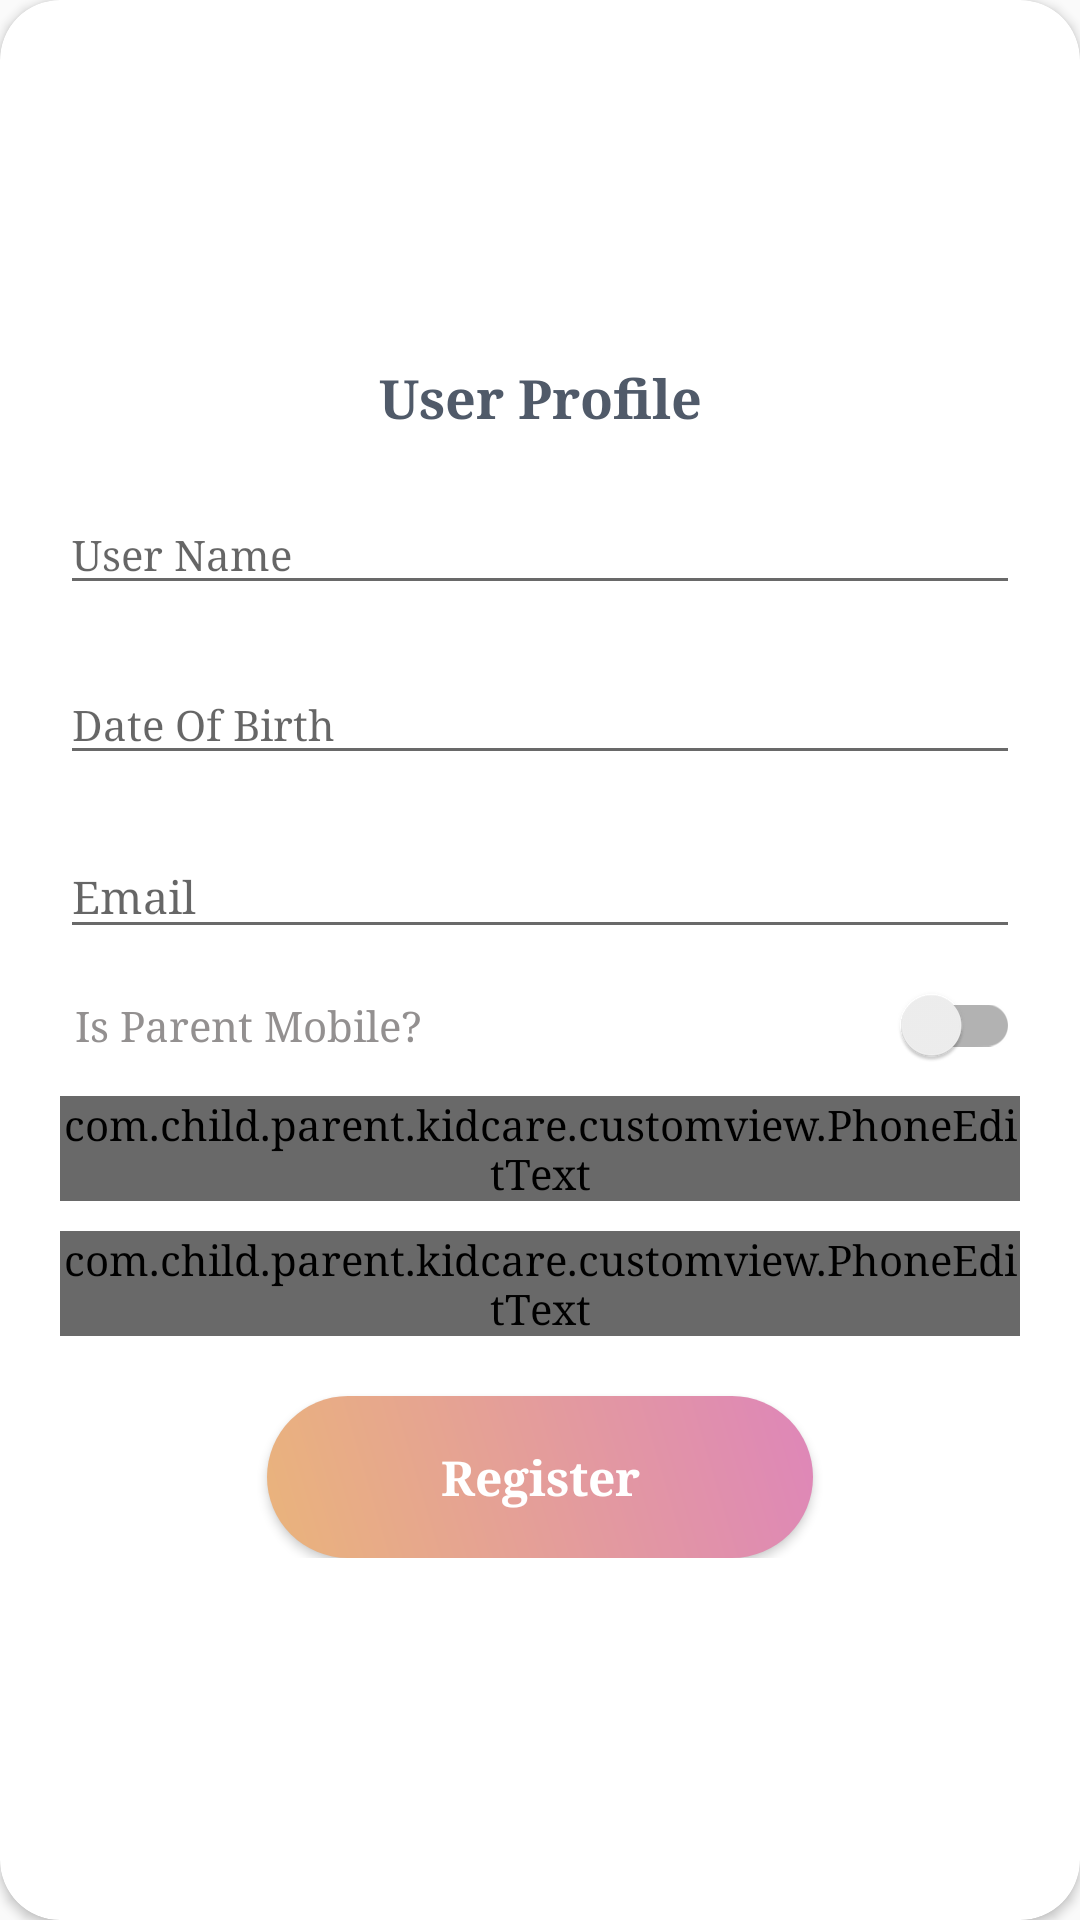

Reconstruct the res/layout file that produces this screen, plus the resources it refers to.
<!-- AndroidManifest.xml: application theme AppTheme -->
<!-- res/layout/layout_register.xml -->
<?xml version="1.0" encoding="utf-8"?>
<androidx.cardview.widget.CardView
    xmlns:android="http://schemas.android.com/apk/res/android"
    xmlns:app="http://schemas.android.com/apk/res-auto"
    android:layout_width="match_parent"
    android:layout_height="wrap_content"
    app:cardCornerRadius="@dimen/loginCardRadius"
    android:elevation="5dp"
    android:layout_gravity="center"
    android:layout_marginTop="@dimen/loginViewsMargin"
    android:layout_marginBottom="@dimen/loginViewsMargin"
    android:background="@color/whiteCardColor">

    <LinearLayout
        android:layout_width="match_parent"
        android:layout_height="wrap_content"
        android:orientation="vertical"
        android:layout_gravity="center"
        android:padding="@dimen/loginViewsMargin">

        <TextView
            android:id="@+id/userprofile_lblUserProfile"
            android:layout_width="match_parent"
            android:layout_height="wrap_content"
            android:textAlignment="center"
            android:textColor="@color/slate"
            android:textStyle="bold"
            android:text="@string/UserProfile"
            android:textSize="18sp"/>

        <com.google.android.material.textfield.TextInputLayout
            android:id="@+id/userprofile_textInputLayoutUserName"
            android:layout_width="match_parent"
            android:layout_height="wrap_content"
        android:layout_marginTop="@dimen/signup_text_margin_top">
        <EditText
            android:layout_width="match_parent"
            android:layout_height="wrap_content"
            android:textSize="14sp"
            android:backgroundTint="@color/gray"
            android:id="@+id/userprofile_edtUsername"
            android:inputType="text"
            android:maxLines="1"
            android:textColor="@color/slate"
            android:imeOptions="actionNext"
            android:hint="@string/UserName"/>
    </com.google.android.material.textfield.TextInputLayout>

        <com.google.android.material.textfield.TextInputLayout
            android:layout_width="match_parent"
            android:id="@+id/textInputDOB"
            android:layout_height="wrap_content"
            android:layout_marginTop="@dimen/signup_text_margin_top">
            <EditText
                android:layout_width="match_parent"
                android:layout_height="wrap_content"
                android:textSize="14sp"
                android:backgroundTint="@color/gray"
                android:id="@+id/userprofile_edtDob"
                android:inputType="number"
                android:maxLines="1"
                android:clickable="true"
                android:textColor="@color/slate"
                android:focusable="false"
                android:imeOptions="actionNext"
                android:hint="@string/DOB"/>
        </com.google.android.material.textfield.TextInputLayout>

        <com.google.android.material.textfield.TextInputLayout
            android:id="@+id/userprofile_textInputLayoutEmail"
            android:layout_width="match_parent"
            android:layout_height="wrap_content"
            android:layout_marginTop="@dimen/signup_text_margin_top">
            <EditText
                android:layout_width="match_parent"
                android:layout_height="wrap_content"
                android:textSize="15sp"
                android:backgroundTint="@color/gray"
                android:id="@+id/userprofile_edtEmailAddress"
                android:inputType="textEmailAddress"
                android:maxLines="1"
                android:textColor="@color/slate"
                android:imeOptions="actionNext"
                android:hint="@string/Email"/>
        </com.google.android.material.textfield.TextInputLayout>
        <androidx.appcompat.widget.SwitchCompat
            android:id="@+id/userprofile_switchParent"
            android:layout_width="match_parent"
            android:layout_height="wrap_content"
            android:layout_marginTop="12dp"
            android:text="@string/IsparentMobile"
            android:layout_marginStart="5dp"
            android:theme="@style/Color1SwitchStyle"
            android:textColor="@color/lightgray"/>
        <com.google.android.material.textfield.TextInputLayout
            android:id="@+id/userprofile_textInputLayoutParentMobileNumber"
            android:layout_width="match_parent"
            android:layout_height="wrap_content"
            android:layout_marginTop="@dimen/signup_text_margin_top">
            <com.child.parent.kidcare.customview.PhoneEditText
                android:layout_width="match_parent"
                android:layout_height="wrap_content"
                android:textSize="14sp"
                android:backgroundTint="@color/gray"
                android:id="@+id/userprofile_edtParentMobileNumber"
                android:hint="@string/ParentMobileNumber"
                android:maxLines="1"
                android:textColor="@color/slate"
                android:imeOptions="actionNext"
                android:inputType="number"/>
        </com.google.android.material.textfield.TextInputLayout>
        <com.google.android.material.textfield.TextInputLayout
            android:id="@+id/userprofile_textInputLayoutChildMobileNumber"
            android:layout_width="match_parent"
            android:layout_height="wrap_content"
            android:layout_marginTop="@dimen/signup_text_margin_top">
            <com.child.parent.kidcare.customview.PhoneEditText
                android:layout_width="match_parent"
                android:layout_height="wrap_content"
                android:textSize="14sp"
                android:textColor="@color/slate"
                android:backgroundTint="@color/gray"
                android:id="@+id/userprofile_edtChildMobileNumber"
                android:hint="@string/ChildMobileNumber"
                android:maxLines="1"
                android:imeOptions="actionDone"
                android:inputType="number"/>
        </com.google.android.material.textfield.TextInputLayout>
        <Button
            android:id="@+id/userprofile_btnRegister"
            android:layout_width="wrap_content"
            android:layout_height="wrap_content"
            android:background="@drawable/login_button_bk"
            android:layout_gravity="center"
            android:textStyle="bold"
            android:textAlignment="center"
            android:textColor="@color/white"
            android:text="@string/Register"
            android:textAllCaps="false"
            android:textSize="16sp"
            android:layout_marginTop="@dimen/loginViewsMargin"/>

        <TextView
            android:layout_width="match_parent"
            android:layout_height="wrap_content"
            android:textAlignment="center"
            android:textStyle="bold"
            android:text="Or"
            android:visibility="gone"
            android:layout_marginTop="7dp"/>
        <ImageButton
            android:layout_width="30dp"
            android:layout_height="30dp"
            android:layout_gravity="center"
            android:background="@drawable/google"
            android:visibility="gone"
            android:layout_marginTop="7dp"/>

    </LinearLayout>



</androidx.cardview.widget.CardView>
<!-- resources referenced by this layout -->
<resources>
  <color name="gray">#696969</color>
  <color name="lightgray">#939090</color>
  <color name="slate">#505a69</color>
  <color name="white">#FFFFFF</color>
  <color name="whiteCardColor">#FFFCFC</color>
  <dimen name="loginCardRadius">20dp</dimen>
  <dimen name="loginViewsMargin">20dp</dimen>
  <dimen name="signup_text_margin_top">10dp</dimen>
  <!-- drawable login_button_bk (drawable) -->
  <?xml version="1.0" encoding="utf-8"?>
  <shape xmlns:android="http://schemas.android.com/apk/res/android" android:shape="rectangle" >
      <corners
          android:radius="27dp"
          />
      <gradient
          android:angle="45"
          android:centerX="35%"
          android:startColor="#EAB47B"
          android:endColor="#de86b9"
          android:type="linear"
          />
  
      <size
          android:width="182dp"
          android:height="54dp"
          />
  </shape>
  <string name="ChildMobileNumber">Child Mobile Number</string>
  <string name="DOB">Date Of Birth</string>
  <string name="Email">Email</string>
  <string name="IsparentMobile">Is Parent Mobile?</string>
  <string name="ParentMobileNumber">Parent Mobile Number</string>
  <string name="Register">Register</string>
  <string name="UserName">User Name</string>
  <string name="UserProfile">User Profile</string>
  <style name="Color1SwitchStyle">
          <item name="colorControlActivated">@color/colorPrimaryDark</item>
      </style>
  <style name="AppTheme" parent="Theme.AppCompat.Light.DarkActionBar">
          
          <item name="colorPrimary">@color/colorPrimary</item>
          <item name="colorPrimaryDark">@color/colorPrimaryDark</item>
          <item name="colorAccent">@color/colorAccent</item>
          <item name="windowActionBar">false</item>
          <item name="windowNoTitle">true</item>
          <item name="android:typeface">serif</item>
      </style>
  <color name="colorPrimaryDark">#fa8100</color>
  <color name="colorPrimary">#fa8100</color>
  <color name="colorAccent">#696969</color>
</resources>
